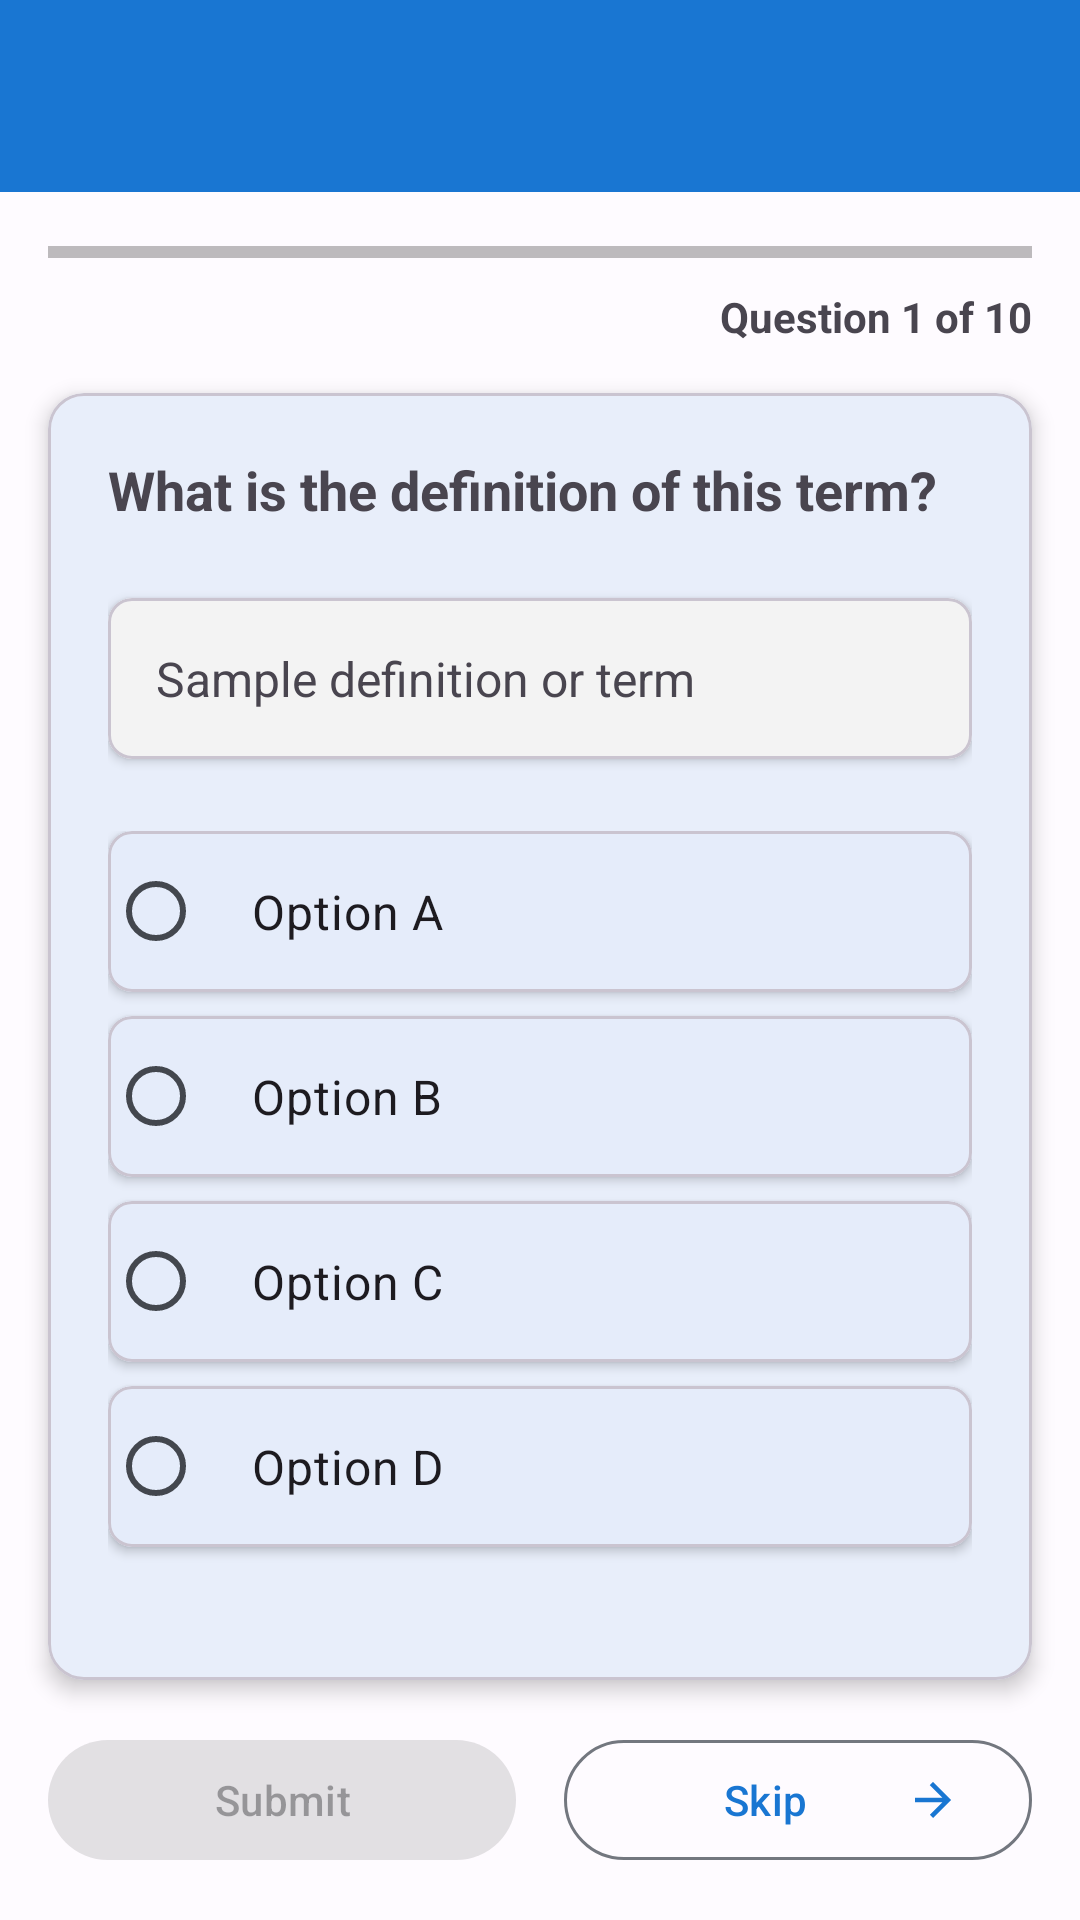

This screen was rendered from an Android layout file. Write that file and the resources it references.
<!-- AndroidManifest.xml: activity theme Theme.QuizApp -->
<!-- res/layout/activity_multiple_choice_quiz.xml -->
<?xml version="1.0" encoding="utf-8"?>
<androidx.constraintlayout.widget.ConstraintLayout xmlns:android="http://schemas.android.com/apk/res/android"
    xmlns:app="http://schemas.android.com/apk/res-auto"
    xmlns:tools="http://schemas.android.com/tools"
    android:layout_width="match_parent"
    android:layout_height="match_parent"
    android:background="@color/background_color"
    tools:context=".ui.activities.MultipleChoiceQuizActivity">

    
    <androidx.appcompat.widget.Toolbar
        android:id="@+id/toolbar"
        android:layout_width="0dp"
        android:layout_height="?attr/actionBarSize"
        android:background="@color/primary_color"
        android:theme="@style/ThemeOverlay.AppCompat.Dark.ActionBar"
        app:layout_constraintEnd_toEndOf="parent"
        app:layout_constraintStart_toStartOf="parent"
        app:layout_constraintTop_toTopOf="parent"
        app:popupTheme="@style/ThemeOverlay.AppCompat.Light" />

    
    <ProgressBar
        android:id="@+id/progress_bar"
        style="?android:attr/progressBarStyleHorizontal"
        android:layout_width="0dp"
        android:layout_height="8dp"
        android:layout_marginStart="16dp"
        android:layout_marginTop="16dp"
        android:layout_marginEnd="16dp"
        android:progressTint="@color/primary_color"
        app:layout_constraintEnd_toEndOf="parent"
        app:layout_constraintStart_toStartOf="parent"
        app:layout_constraintTop_toBottomOf="@id/toolbar" />

    
    <TextView
        android:id="@+id/tv_question_counter"
        android:layout_width="wrap_content"
        android:layout_height="wrap_content"
        android:layout_marginTop="8dp"
        android:text="Question 1 of 10"
        android:textSize="14sp"
        android:textStyle="bold"
        app:layout_constraintEnd_toEndOf="@id/progress_bar"
        app:layout_constraintTop_toBottomOf="@id/progress_bar" />

    
    <com.google.android.material.card.MaterialCardView
        android:id="@+id/card_question"
        android:layout_width="0dp"
        android:layout_height="0dp"
        android:layout_margin="16dp"
        app:cardCornerRadius="12dp"
        app:cardElevation="4dp"
        app:layout_constraintBottom_toTopOf="@id/layout_buttons"
        app:layout_constraintEnd_toEndOf="parent"
        app:layout_constraintStart_toStartOf="parent"
        app:layout_constraintTop_toBottomOf="@id/tv_question_counter">

        <ScrollView
            android:layout_width="match_parent"
            android:layout_height="match_parent"
            android:fillViewport="true">

            <LinearLayout
                android:layout_width="match_parent"
                android:layout_height="wrap_content"
                android:orientation="vertical"
                android:padding="20dp">

                
                <TextView
                    android:id="@+id/tv_question_text"
                    android:layout_width="match_parent"
                    android:layout_height="wrap_content"
                    android:layout_marginBottom="24dp"
                    android:text="What is the definition of this term?"
                    android:textSize="18sp"
                    android:textStyle="bold" />

                
                <com.google.android.material.card.MaterialCardView
                    android:layout_width="match_parent"
                    android:layout_height="wrap_content"
                    android:layout_marginBottom="24dp"
                    app:cardBackgroundColor="@color/surface_variant"
                    app:cardCornerRadius="8dp"
                    app:cardElevation="2dp">

                    <TextView
                        android:id="@+id/tv_definition_term"
                        android:layout_width="match_parent"
                        android:layout_height="wrap_content"
                        android:padding="16dp"
                        android:text="Sample definition or term"
                        android:textSize="16sp" />

                </com.google.android.material.card.MaterialCardView>

                
                <RadioGroup
                    android:id="@+id/radio_group_options"
                    android:layout_width="match_parent"
                    android:layout_height="wrap_content"
                    android:layout_marginBottom="16dp">

                    
                    <com.google.android.material.card.MaterialCardView
                        android:id="@+id/card_option_a"
                        android:layout_width="match_parent"
                        android:layout_height="wrap_content"
                        android:layout_marginBottom="8dp"
                        android:clickable="true"
                        android:focusable="true"
                        app:cardCornerRadius="8dp"
                        app:cardElevation="2dp">

                        <RadioButton
                            android:id="@+id/radio_option_a"
                            android:layout_width="match_parent"
                            android:layout_height="wrap_content"
                            android:padding="16dp"
                            android:text="Option A"
                            android:textSize="16sp" />

                    </com.google.android.material.card.MaterialCardView>

                    
                    <com.google.android.material.card.MaterialCardView
                        android:id="@+id/card_option_b"
                        android:layout_width="match_parent"
                        android:layout_height="wrap_content"
                        android:layout_marginBottom="8dp"
                        android:clickable="true"
                        android:focusable="true"
                        app:cardCornerRadius="8dp"
                        app:cardElevation="2dp">

                        <RadioButton
                            android:id="@+id/radio_option_b"
                            android:layout_width="match_parent"
                            android:layout_height="wrap_content"
                            android:padding="16dp"
                            android:text="Option B"
                            android:textSize="16sp" />

                    </com.google.android.material.card.MaterialCardView>

                    
                    <com.google.android.material.card.MaterialCardView
                        android:id="@+id/card_option_c"
                        android:layout_width="match_parent"
                        android:layout_height="wrap_content"
                        android:layout_marginBottom="8dp"
                        android:clickable="true"
                        android:focusable="true"
                        app:cardCornerRadius="8dp"
                        app:cardElevation="2dp">

                        <RadioButton
                            android:id="@+id/radio_option_c"
                            android:layout_width="match_parent"
                            android:layout_height="wrap_content"
                            android:padding="16dp"
                            android:text="Option C"
                            android:textSize="16sp" />

                    </com.google.android.material.card.MaterialCardView>

                    
                    <com.google.android.material.card.MaterialCardView
                        android:id="@+id/card_option_d"
                        android:layout_width="match_parent"
                        android:layout_height="wrap_content"
                        android:layout_marginBottom="8dp"
                        android:clickable="true"
                        android:focusable="true"
                        app:cardCornerRadius="8dp"
                        app:cardElevation="2dp">

                        <RadioButton
                            android:id="@+id/radio_option_d"
                            android:layout_width="match_parent"
                            android:layout_height="wrap_content"
                            android:padding="16dp"
                            android:text="Option D"
                            android:textSize="16sp" />

                    </com.google.android.material.card.MaterialCardView>

                </RadioGroup>

                
                <TextView
                    android:id="@+id/tv_feedback"
                    android:layout_width="match_parent"
                    android:layout_height="wrap_content"
                    android:layout_marginTop="16dp"
                    android:padding="12dp"
                    android:text="Feedback will appear here"
                    android:textSize="16sp"
                    android:textStyle="bold"
                    android:visibility="gone" />

            </LinearLayout>

        </ScrollView>

    </com.google.android.material.card.MaterialCardView>

    
    <LinearLayout
        android:id="@+id/layout_buttons"
        android:layout_width="0dp"
        android:layout_height="wrap_content"
        android:layout_margin="16dp"
        android:orientation="horizontal"
        app:layout_constraintBottom_toBottomOf="parent"
        app:layout_constraintEnd_toEndOf="parent"
        app:layout_constraintStart_toStartOf="parent">

        
        <com.google.android.material.button.MaterialButton
            android:id="@+id/btn_submit"
            android:layout_width="0dp"
            android:layout_height="wrap_content"
            android:layout_marginEnd="8dp"
            android:layout_weight="1"
            android:enabled="false"
            android:text="Submit"
            app:icon="@drawable/ic_check_circle"
            app:iconGravity="end"
            style="@style/Widget.Material3.Button" />

        

        
        <com.google.android.material.button.MaterialButton
            android:id="@+id/btn_skip"
            android:layout_width="0dp"
            android:layout_height="wrap_content"
            android:layout_marginStart="8dp"
            android:layout_weight="1"
            android:text="Skip"
            app:icon="@drawable/ic_arrow_forward"
            app:iconGravity="end"
            style="@style/Widget.Material3.Button.OutlinedButton" />

        
        <com.google.android.material.button.MaterialButton
            android:id="@+id/btn_next"
            android:layout_width="0dp"
            android:layout_height="wrap_content"
            android:layout_weight="1"
            android:text="Next"
            app:icon="@drawable/ic_arrow_forward"
            app:iconGravity="end"
            style="@style/Widget.Material3.Button"
            android:visibility="gone" />

    </LinearLayout>

</androidx.constraintlayout.widget.ConstraintLayout>
<!-- resources referenced by this layout -->
<resources>
  <color name="background_color">@color/background_primary</color>
  <color name="primary_color">@color/primary</color>
  <color name="surface_variant">#F3F3F3</color>
  <!-- drawable ic_arrow_forward (drawable) -->
  <vector xmlns:android="http://schemas.android.com/apk/res/android"
      android:width="24dp"
      android:height="24dp"
      android:viewportWidth="24"
      android:viewportHeight="24"
      android:tint="?attr/colorPrimary"
      android:autoMirrored="true">
    <path
        android:fillColor="@android:color/white"
        android:pathData="M12,4l-1.41,1.41L16.17,11H4v2h12.17l-5.58,5.59L12,20l8,-8z"/>
  </vector>
  <style name="Theme.QuizApp" parent="Base.Theme.QuizApp" />
  <color name="background_primary">#FEFBFF</color>
  <color name="primary">#1976D2</color>
  <color name="md_theme_light_primary">#1976D2</color>
  <color name="md_theme_light_onPrimary">#FFFFFF</color>
  <color name="md_theme_light_primaryContainer">#D1E4FF</color>
  <color name="md_theme_light_onPrimaryContainer">#001D36</color>
  <color name="md_theme_light_secondary">#535F70</color>
  <color name="md_theme_light_onSecondary">#FFFFFF</color>
  <color name="md_theme_light_secondaryContainer">#D7E3F7</color>
  <color name="md_theme_light_onSecondaryContainer">#101C2B</color>
  <color name="md_theme_light_tertiary">#6B5778</color>
  <color name="md_theme_light_onTertiary">#FFFFFF</color>
  <color name="md_theme_light_tertiaryContainer">#F2DAFF</color>
  <color name="md_theme_light_onTertiaryContainer">#251431</color>
  <color name="md_theme_light_error">#BA1A1A</color>
  <color name="md_theme_light_errorContainer">#FFDAD6</color>
  <color name="md_theme_light_onError">#FFFFFF</color>
  <color name="md_theme_light_onErrorContainer">#410002</color>
  <color name="md_theme_light_background">#FEFBFF</color>
  <color name="md_theme_light_onBackground">#1B1B1F</color>
  <color name="md_theme_light_surface">#FEFBFF</color>
  <color name="md_theme_light_onSurface">#1B1B1F</color>
  <color name="md_theme_light_surfaceVariant">#DFE2EB</color>
  <color name="md_theme_light_onSurfaceVariant">#43474E</color>
  <color name="md_theme_light_outline">#73777F</color>
  <color name="md_theme_light_inverseSurface">#303033</color>
  <color name="md_theme_light_inverseOnSurface">#F2F0F4</color>
  <color name="md_theme_light_inversePrimary">#9ECAFF</color>
  <color name="black">#FF000000</color>
</resources>
